Run: headless pygame with SDL's dummy video driver; simulated clock (each Clock.tick advances the game by its frame time, no real sleeping); random seed 0; keys injected as events and as key.get_pressed() state; no mouse input.
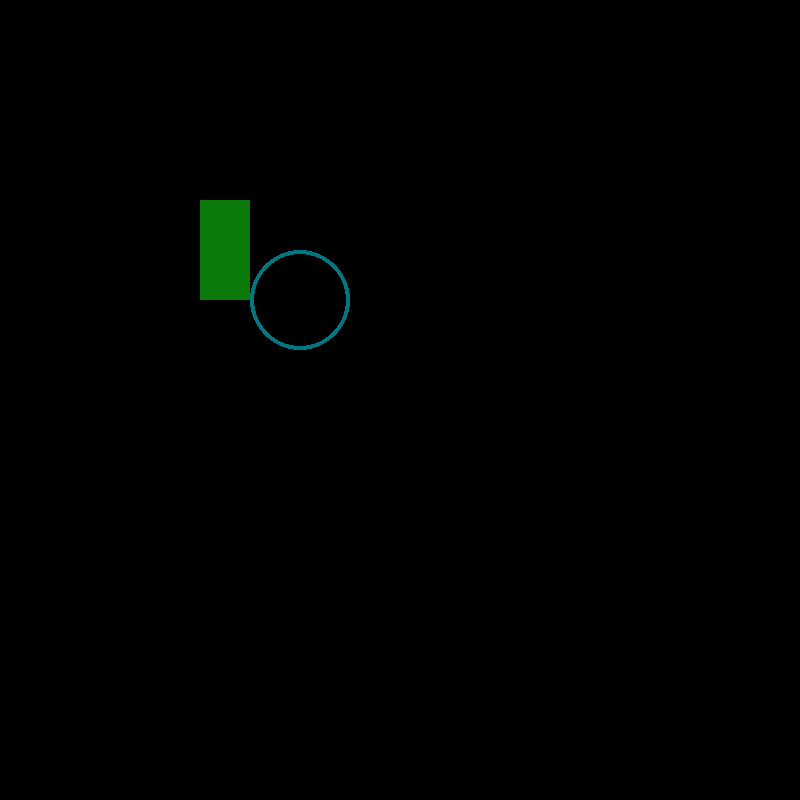
Frame 1 of 4 · flips 1–60 · no input
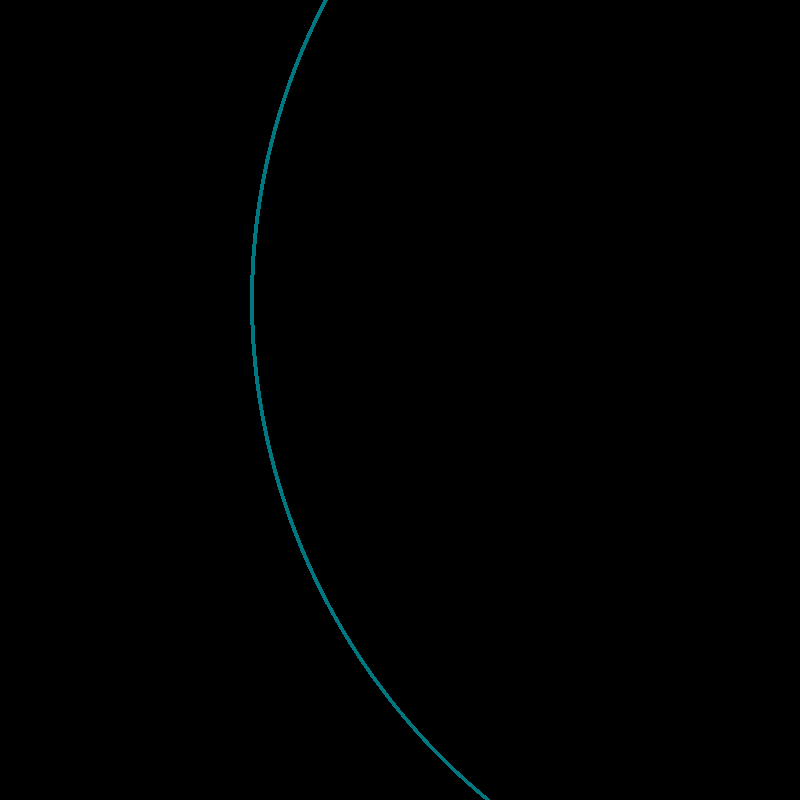
Frame 2 of 4 · flips 61–180 · tapped SPACE, RETURN · held RIGHT (→), D
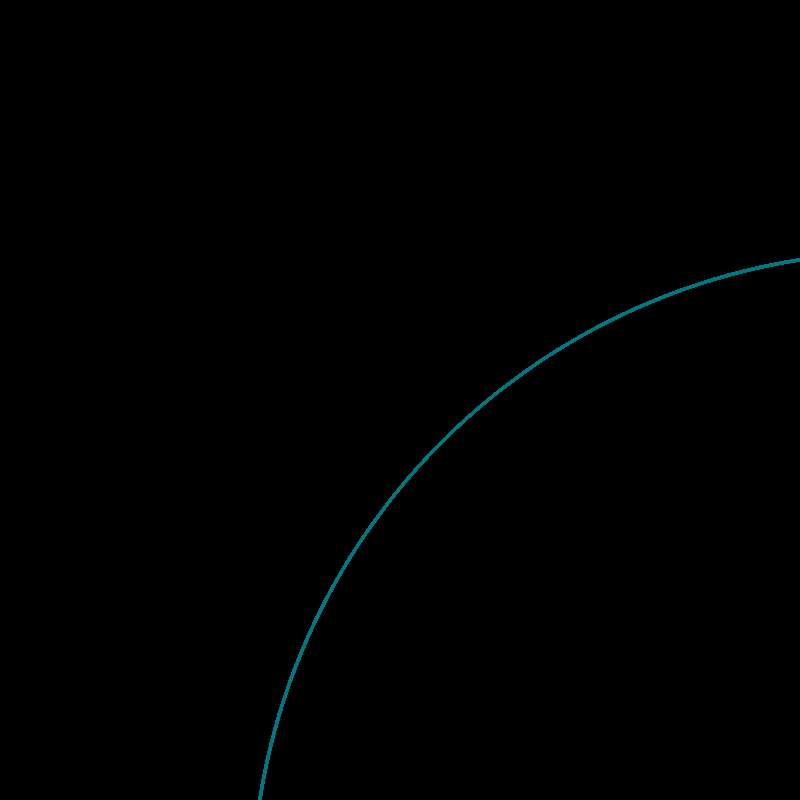
Frame 3 of 4 · flips 181–300 · held DOWN (↓), S
Frame 4 of 4 · flips 301–420 · held LEFT (←), A, UP (↑), W · screen same as frame 1, image omitted

The pygame program that drew these frames:

import pygame
pygame.init()
screenx = 800
screeny = 800
screen = pygame.display.set_mode((800,800))
white = [0,0,0]
black = [255,255,255]
screen.fill(white)
running = True
# control vars
x1=200
y1=200
w1=50
h1=100
r = 50
while running:
    for i in pygame.event.get():
        if i.type == pygame.QUIT:
            run = False
    pygame.time.delay(100)
    #moving our rectangle
    rectangeSpeed=pygame.key.get_pressed()
    #check what key was get_pressed
    speed = 10
    if rectangeSpeed[pygame.K_w]:
        h1 += speed
    if rectangeSpeed[pygame.K_a]:
        w1 -= speed
    if rectangeSpeed[pygame.K_s]:
        h1 -= speed
    if rectangeSpeed[pygame.K_d]:
        w1 += speed
    if rectangeSpeed[pygame.K_LEFT]: #subtract from x
        x1 -= speed
        r -= speed
    if rectangeSpeed[pygame.K_RIGHT]: #Add to x
        x1 += speed
        r += speed
    if rectangeSpeed[pygame.K_UP]: #Subtract from y
        y1 -= speed
    if rectangeSpeed[pygame.K_DOWN]: # add to y
        y1 += speed
    #                window   color      x y w h poss where rectange starts
    screen.fill(white)
    pygame.draw.rect(screen,(10,123,10),(x1,y1,w1,h1))
    pygame.display.update()
    #                  window   color       position     rad thick
    pygame.draw.circle(screen,(0,120,129), (x1+100,y1+100),r,4)
    pygame.display.update()
pygame.quit()
